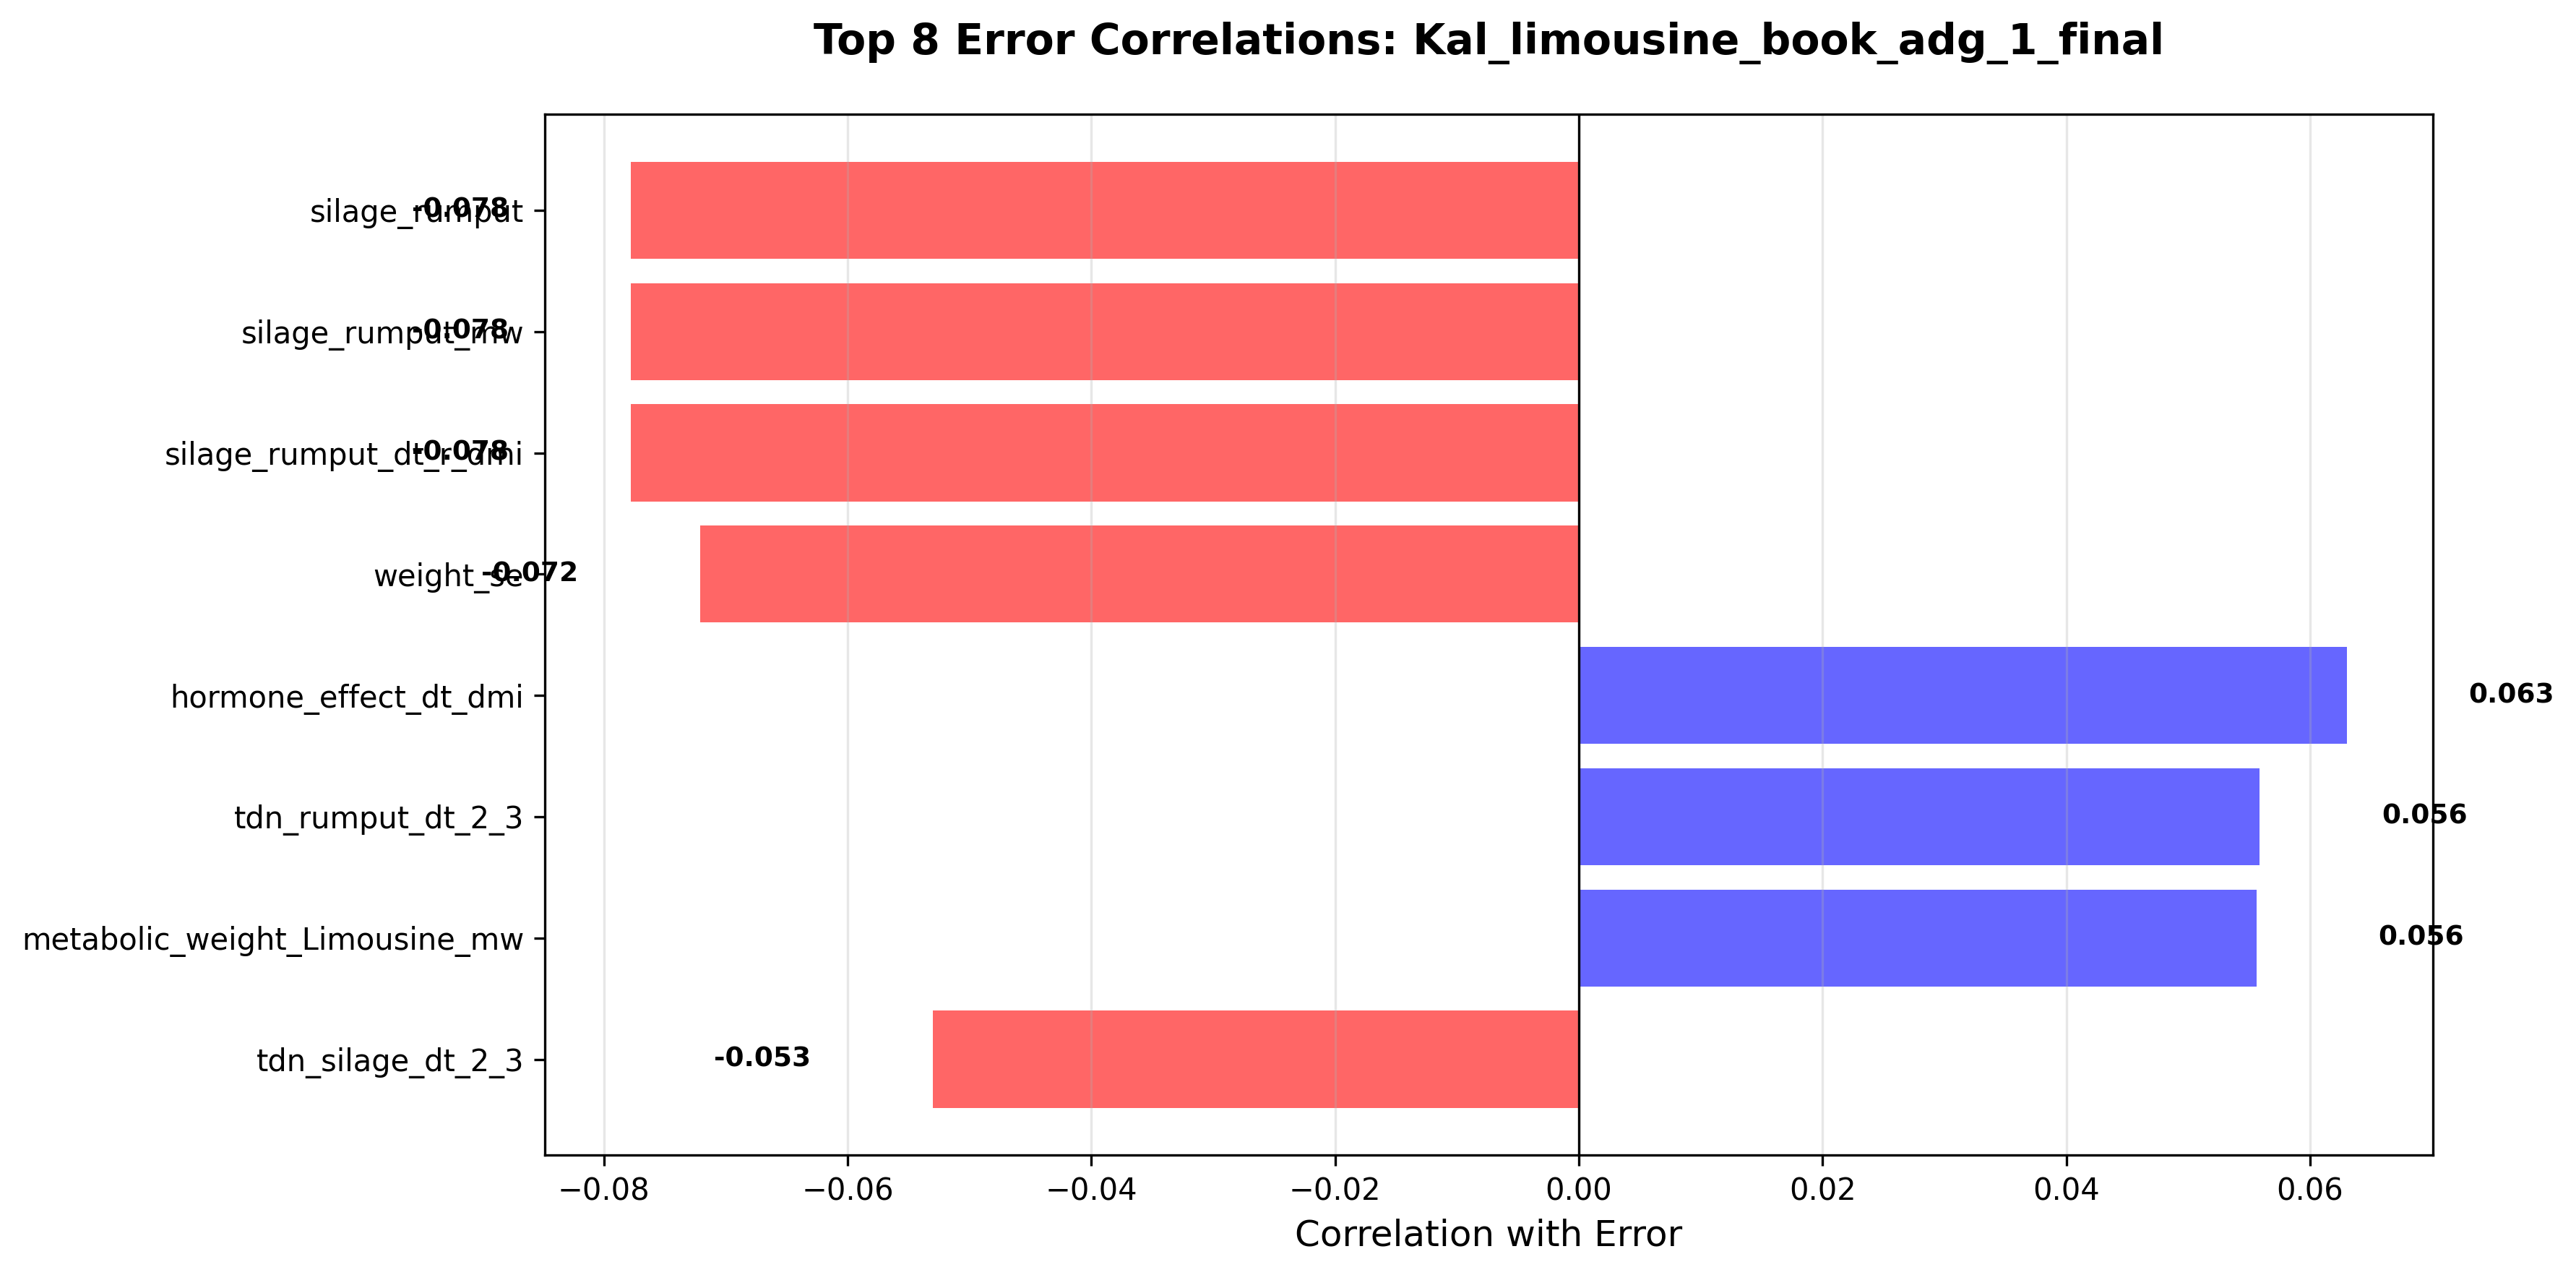

The table this chart was drawn from, first rows:
column, correlation, abs_correlation
silage_rumput, -0.07778, 0.07778
silage_rumput_mw, -0.07778, 0.07778
silage_rumput_dt_r_dmi, -0.07778, 0.07778
weight_se, -0.07208, 0.07208
hormone_effect_dt_dmi, 0.06302, 0.06302
tdn_rumput_dt_2_3, 0.05586, 0.05586
metabolic_weight_Limousine_mw, 0.05559, 0.05559
tdn_silage_dt_2_3, -0.05299, 0.05299
